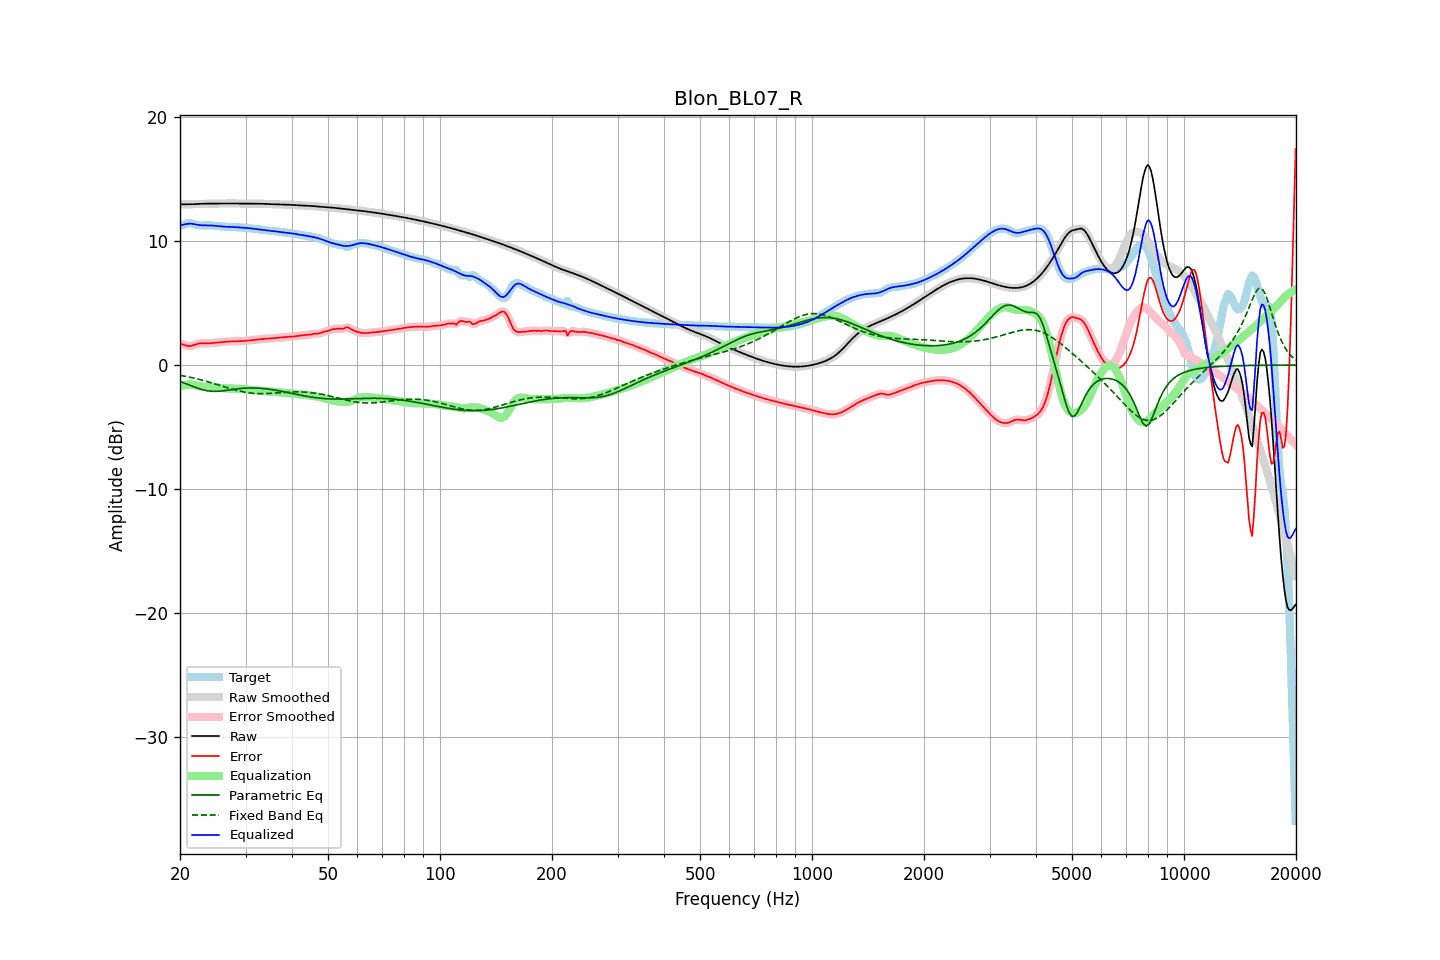

The data file committed next to this chart (first rows):
frequency, raw, error, smoothed, error_smoothed, equalization, parametric_eq, fixed_band_eq, equalized_raw, equalized_smoothed, target
20.00, 12.94, 1.73, 12.94, 1.74, -1.72, -1.32, -0.83, 11.22, 11.22, 11.21
20.20, 12.94, 1.70, 12.94, 1.69, -1.68, -1.37, -0.85, 11.27, 11.27, 11.25
20.40, 12.94, 1.66, 12.94, 1.65, -1.64, -1.42, -0.88, 11.31, 11.31, 11.29
20.61, 12.95, 1.60, 12.95, 1.61, -1.61, -1.47, -0.90, 11.34, 11.34, 11.34
20.81, 12.95, 1.56, 12.95, 1.56, -1.59, -1.52, -0.93, 11.36, 11.36, 11.39
21.02, 12.95, 1.53, 12.95, 1.53, -1.57, -1.57, -0.95, 11.38, 11.38, 11.42
21.23, 12.95, 1.52, 12.95, 1.53, -1.57, -1.62, -0.98, 11.38, 11.38, 11.43
21.44, 12.95, 1.54, 12.95, 1.54, -1.57, -1.67, -1.01, 11.38, 11.39, 11.41
21.66, 12.96, 1.58, 12.96, 1.58, -1.59, -1.72, -1.04, 11.37, 11.37, 11.37
21.87, 12.96, 1.62, 12.96, 1.62, -1.62, -1.77, -1.07, 11.34, 11.34, 11.34
22.09, 12.97, 1.67, 12.97, 1.67, -1.65, -1.82, -1.10, 11.32, 11.32, 11.30
22.31, 12.97, 1.71, 12.97, 1.71, -1.68, -1.87, -1.13, 11.29, 11.29, 11.26
22.54, 12.98, 1.73, 12.98, 1.73, -1.71, -1.91, -1.16, 11.27, 11.27, 11.25
22.76, 12.99, 1.74, 12.99, 1.74, -1.73, -1.95, -1.20, 11.26, 11.26, 11.24
22.99, 12.99, 1.74, 12.99, 1.74, -1.74, -1.99, -1.23, 11.25, 11.25, 11.25
23.22, 13.00, 1.74, 13.00, 1.74, -1.75, -2.02, -1.27, 11.25, 11.25, 11.26
23.45, 13.00, 1.74, 13.00, 1.74, -1.75, -2.05, -1.30, 11.25, 11.25, 11.26
23.69, 13.00, 1.74, 13.00, 1.74, -1.75, -2.07, -1.34, 11.25, 11.25, 11.26
23.92, 13.00, 1.74, 13.00, 1.74, -1.75, -2.09, -1.37, 11.25, 11.25, 11.26
24.16, 13.00, 1.75, 13.00, 1.75, -1.76, -2.11, -1.41, 11.25, 11.25, 11.25
24.40, 13.00, 1.77, 13.00, 1.77, -1.77, -2.12, -1.45, 11.24, 11.24, 11.24
24.65, 13.00, 1.78, 13.00, 1.78, -1.78, -2.12, -1.49, 11.23, 11.23, 11.22
24.89, 13.00, 1.79, 13.00, 1.79, -1.79, -2.12, -1.53, 11.21, 11.21, 11.21
25.14, 13.01, 1.80, 13.01, 1.80, -1.81, -2.12, -1.57, 11.20, 11.20, 11.20
25.39, 13.01, 1.82, 13.01, 1.82, -1.82, -2.11, -1.61, 11.19, 11.19, 11.19
25.65, 13.01, 1.83, 13.01, 1.83, -1.84, -2.10, -1.65, 11.17, 11.17, 11.18
25.91, 13.01, 1.85, 13.01, 1.85, -1.85, -2.09, -1.69, 11.16, 11.16, 11.16
26.16, 13.01, 1.87, 13.01, 1.86, -1.86, -2.07, -1.73, 11.15, 11.15, 11.15
26.43, 13.01, 1.88, 13.01, 1.88, -1.87, -2.06, -1.77, 11.14, 11.14, 11.14
26.69, 13.01, 1.89, 13.01, 1.89, -1.88, -2.04, -1.81, 11.13, 11.13, 11.13
26.96, 13.02, 1.89, 13.02, 1.89, -1.89, -2.02, -1.85, 11.13, 11.13, 11.13
27.23, 13.02, 1.89, 13.02, 1.89, -1.89, -2.00, -1.89, 11.12, 11.12, 11.12
27.50, 13.02, 1.89, 13.02, 1.90, -1.90, -1.98, -1.92, 11.12, 11.12, 11.12
27.77, 13.02, 1.90, 13.02, 1.90, -1.90, -1.96, -1.96, 11.12, 11.12, 11.12
28.05, 13.01, 1.90, 13.01, 1.90, -1.90, -1.95, -2.00, 11.11, 11.11, 11.11
28.33, 13.01, 1.91, 13.01, 1.91, -1.91, -1.93, -2.03, 11.10, 11.10, 11.10
28.62, 13.01, 1.91, 13.01, 1.91, -1.91, -1.91, -2.06, 11.09, 11.09, 11.09
28.90, 13.00, 1.92, 13.00, 1.92, -1.92, -1.90, -2.09, 11.08, 11.08, 11.08
29.19, 13.00, 1.92, 13.00, 1.92, -1.92, -1.89, -2.12, 11.08, 11.08, 11.08
29.48, 13.00, 1.93, 13.00, 1.93, -1.93, -1.88, -2.15, 11.07, 11.07, 11.07
29.78, 13.00, 1.94, 13.00, 1.94, -1.94, -1.87, -2.18, 11.06, 11.06, 11.06
30.08, 13.00, 1.95, 13.00, 1.95, -1.95, -1.86, -2.20, 11.05, 11.05, 11.05
30.38, 13.00, 1.97, 13.00, 1.97, -1.97, -1.85, -2.22, 11.04, 11.04, 11.04
30.68, 13.00, 1.98, 13.00, 1.98, -1.98, -1.85, -2.24, 11.02, 11.02, 11.02
30.99, 13.00, 2.00, 13.00, 2.00, -1.99, -1.85, -2.26, 11.01, 11.01, 11.00
31.30, 13.00, 2.01, 13.00, 2.01, -2.01, -1.85, -2.27, 10.99, 10.99, 10.99
31.61, 13.00, 2.02, 13.00, 2.02, -2.02, -1.85, -2.28, 10.97, 10.97, 10.97
31.93, 13.00, 2.04, 13.00, 2.04, -2.04, -1.85, -2.29, 10.96, 10.96, 10.96
32.24, 13.00, 2.05, 13.00, 2.05, -2.06, -1.86, -2.30, 10.94, 10.94, 10.95
32.57, 13.00, 2.07, 13.00, 2.07, -2.07, -1.87, -2.30, 10.93, 10.93, 10.93
32.89, 13.00, 2.09, 13.00, 2.09, -2.08, -1.88, -2.31, 10.91, 10.91, 10.91
33.22, 12.99, 2.10, 12.99, 2.10, -2.09, -1.89, -2.31, 10.90, 10.90, 10.89
33.55, 12.99, 2.11, 12.99, 2.11, -2.11, -1.90, -2.30, 10.88, 10.88, 10.87
33.89, 12.98, 2.12, 12.98, 2.12, -2.12, -1.91, -2.30, 10.86, 10.87, 10.86
34.23, 12.97, 2.13, 12.97, 2.13, -2.13, -1.93, -2.30, 10.85, 10.85, 10.85
34.57, 12.97, 2.13, 12.97, 2.13, -2.13, -1.94, -2.29, 10.83, 10.83, 10.84
34.92, 12.96, 2.14, 12.96, 2.14, -2.14, -1.96, -2.28, 10.82, 10.82, 10.83
35.27, 12.96, 2.15, 12.96, 2.15, -2.15, -1.98, -2.27, 10.81, 10.81, 10.81
35.62, 12.95, 2.16, 12.95, 2.16, -2.16, -2.00, -2.27, 10.79, 10.79, 10.79
35.97, 12.95, 2.17, 12.95, 2.17, -2.17, -2.02, -2.26, 10.78, 10.78, 10.78
... 635 more rows
